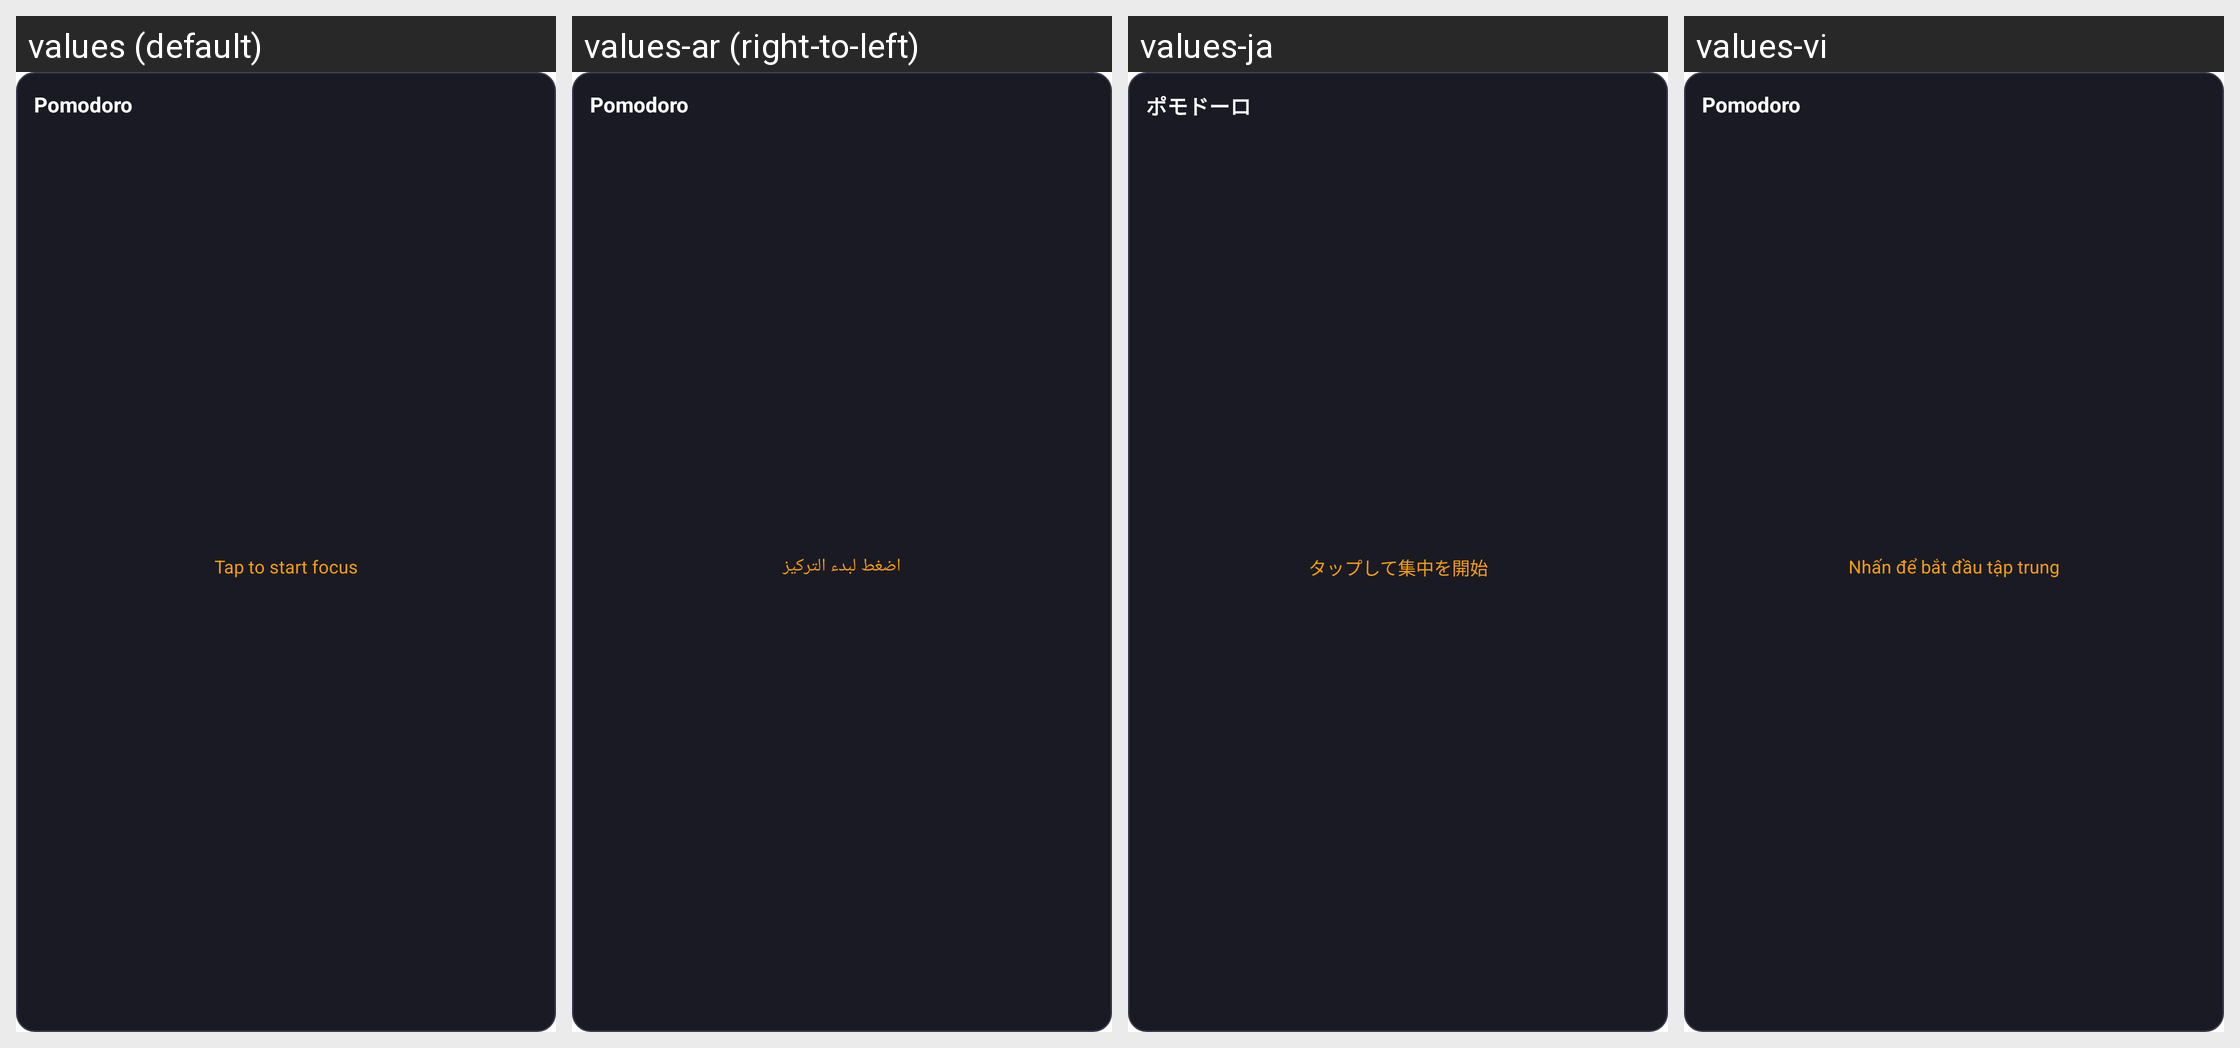

Locale-by-locale string values for the Android screen shown in this grid:
Android screen res/layout/widget_pomodoro.xml rendered under 4 locales, left to right: values (default), values-ar (right-to-left), values-ja, values-vi. Device: Nexus 5 (rendered at 1080×1920; each locale shown at half size, 540×960, under a caption strip naming it); theme Theme.ProductivityX.Splash.
Other locales in the repository, not shown: values-bn, values-de, values-es, values-fr, values-hi, values-id, values-in, values-it, values-ko, values-nl, values-pt, values-ru, values-sw, values-th, values-tr, values-ur, values-zh, values-zh-rCN, values-zh-rTW.
Strings drawn on this screen, with the default value and each locale's value (text and hints the layout hard-codes, and strings that could not be matched under every locale, appear in the picture but are not listed):

widget_pomodoro_title
  values: Pomodoro
  values-ar: Pomodoro
  values-ja: ポモドーロ
  values-vi: Pomodoro

widget_pomodoro_start
  values: Tap to start focus
  values-ar: اضغط لبدء التركيز
  values-ja: タップして集中を開始
  values-vi: Nhấn để bắt đầu tập trung
